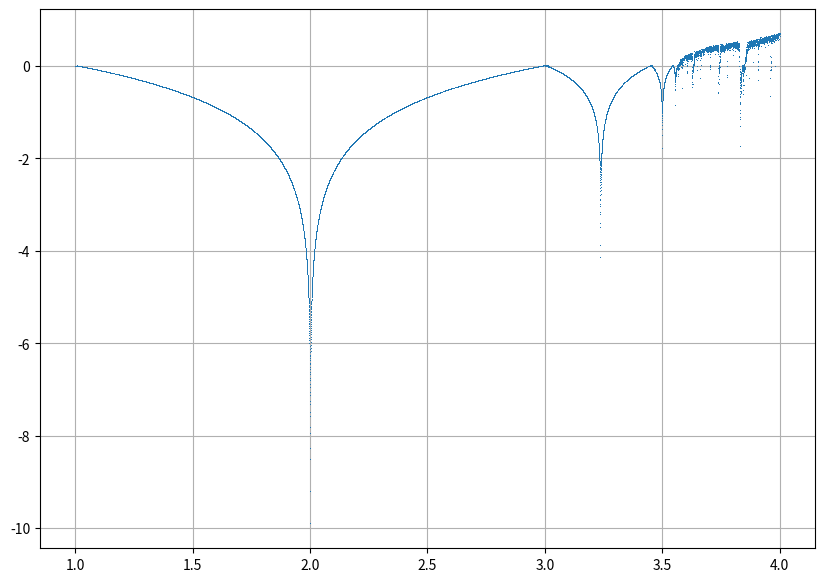

Python code for this plot:
import matplotlib.pyplot as plt
import numpy as np
R = np.linspace(1, 4, 20000)
LE = []
result = []

for r in R:
    x = np.random.random()
    for n in range(100):
        x = r * x * (1 - x)

    result = []
    for n in range(100):
        x = r * x * (1 - x)
        result.append(np.log(abs(r - 2 * r * x)))

    LE.append(np.mean(result))

plt.figure(figsize = (10, 7))
plt.grid('on')
plt.plot(R, LE, ls = '', marker = ',', alpha = 1)
plt.show()